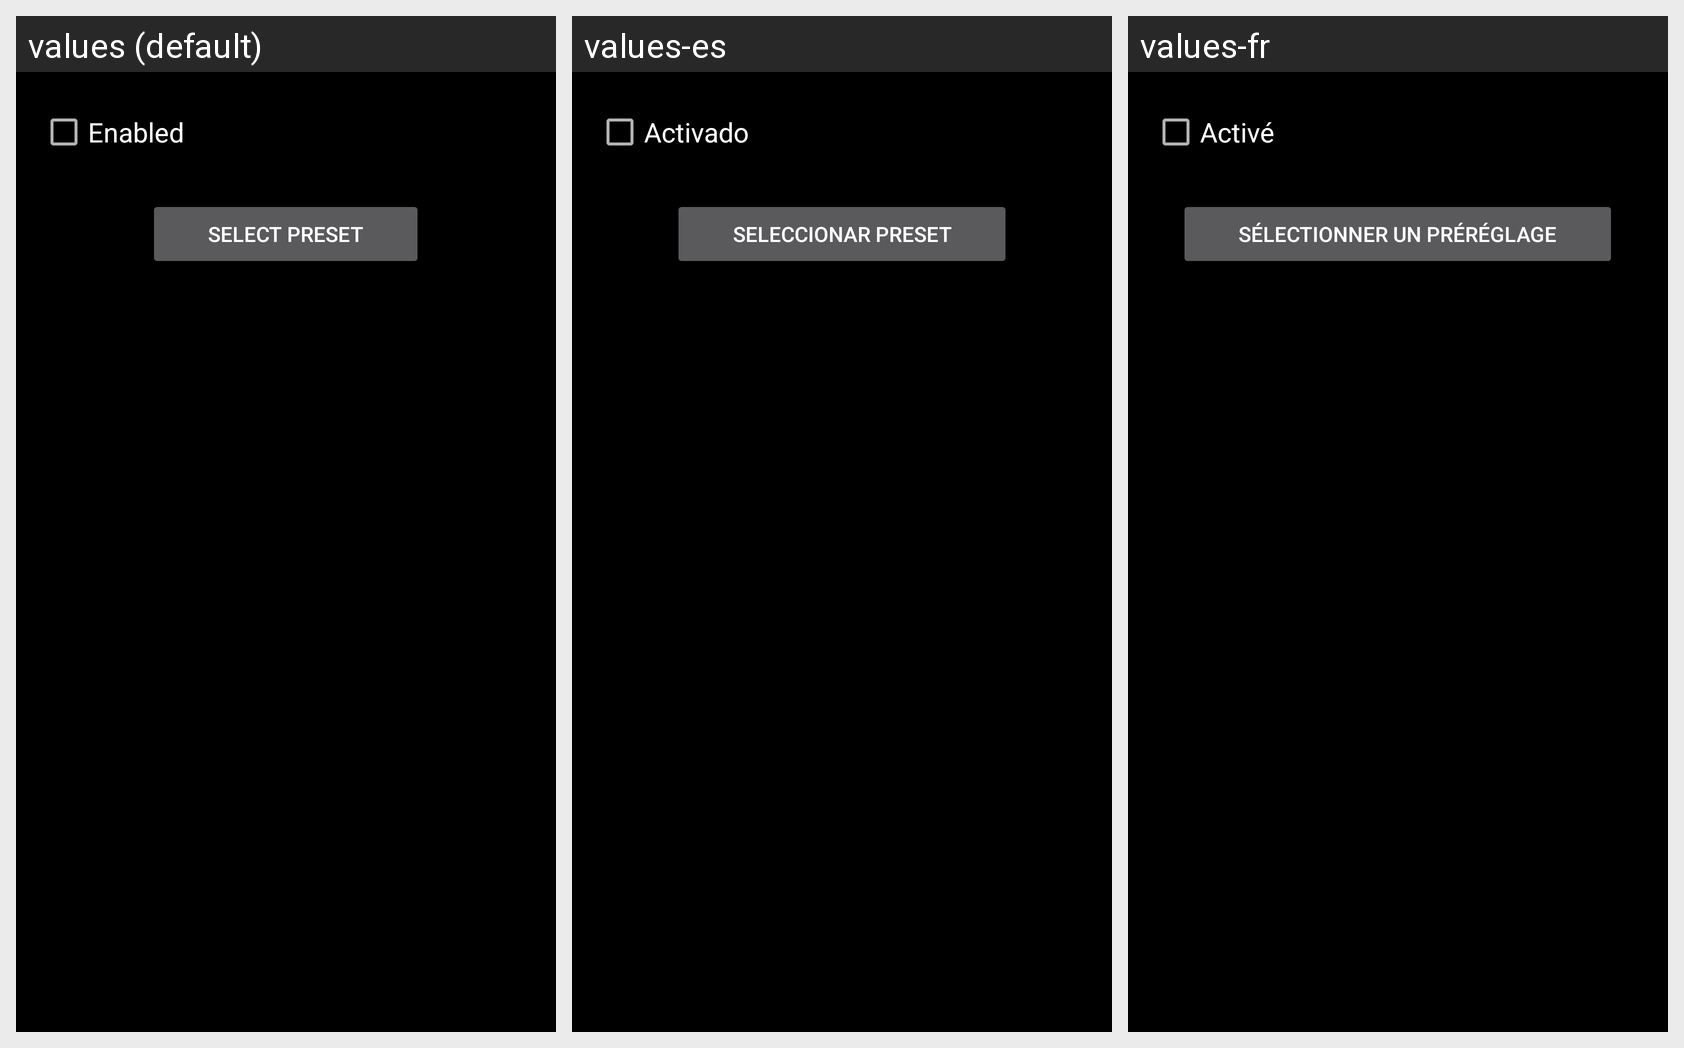

The Android screen above is rendered under several locales of the same app. Produce the string resources it draws, with the default and per-locale values.
Android screen res/layout/equalizer.xml rendered under 3 locales, left to right: values (default), values-es, values-fr. Device: Nexus 5 (rendered at 1080×1920; each locale shown at half size, 540×960, under a caption strip naming it); theme Theme.SubMuxic.Startup.
Other locales in the repository, not shown: values-de, values-hu, values-nl, values-pt-rPT, values-ru, values-sv.
Strings drawn on this screen, with the default value and each locale's value (text and hints the layout hard-codes, and strings that could not be matched under every locale, appear in the picture but are not listed):

equalizer.enabled
  values: Enabled
  values-es: Activado
  values-fr: Activé

equalizer.preset
  values: Select preset
  values-es: Seleccionar preset
  values-fr: Sélectionner un préréglage
